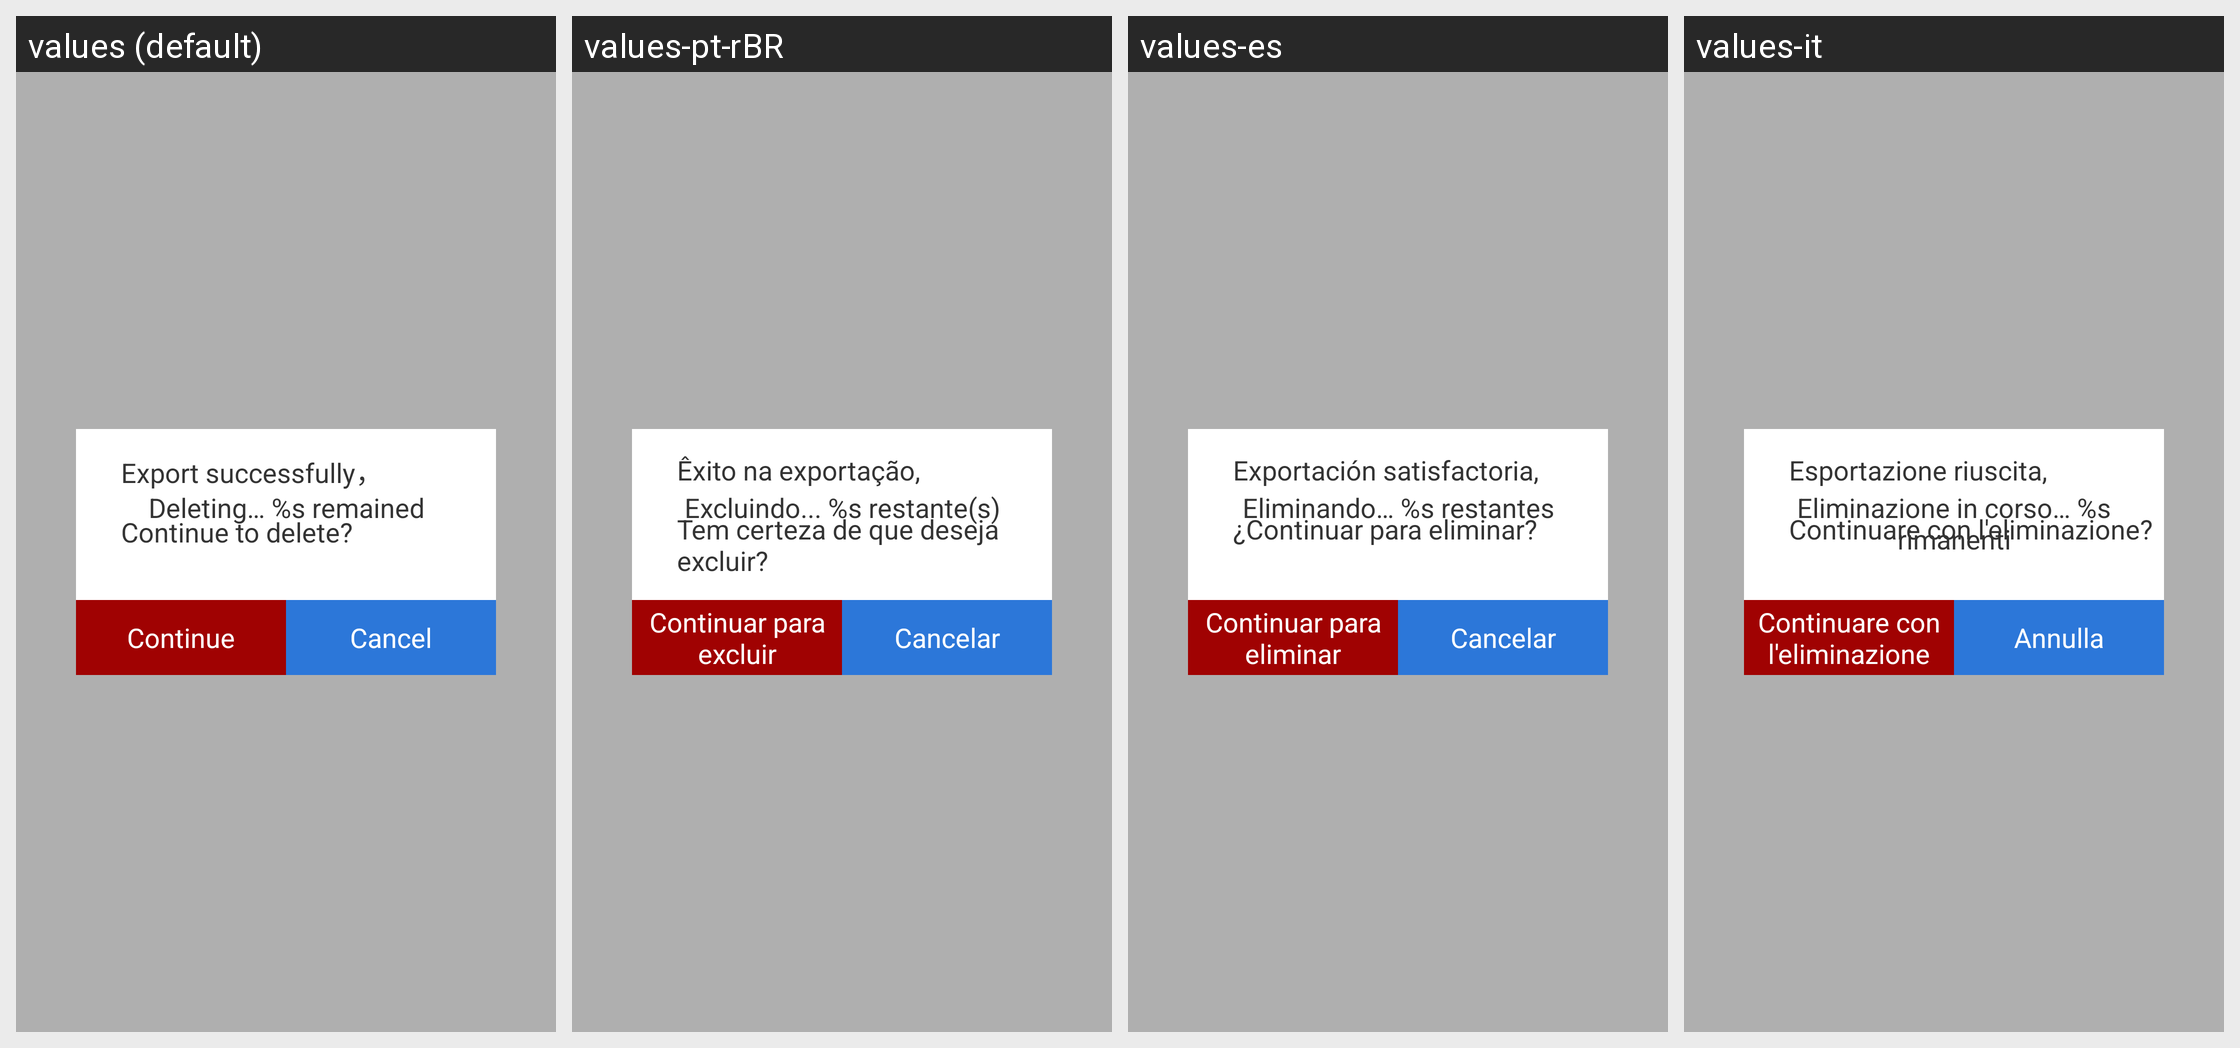

The same Android screen rendered under several of its app's locales, left to right. List the strings drawn on it with the default value and each locale's translation.
Android screen res/layout/delete_dial_item.xml rendered under 4 locales, left to right: values (default), values-pt-rBR, values-es, values-it. Device: Nexus 5 (rendered at 1080×1920; each locale shown at half size, 540×960, under a caption strip naming it); theme android:Theme.Holo.Light.NoActionBar.
Other locales in the repository, not shown: values-de, values-en, values-fr, values-ja, values-pt-rPT, values-ru, values-zh-rCN.
Strings drawn on this screen, with the default value and each locale's value (text and hints the layout hard-codes, and strings that could not be matched under every locale, appear in the picture but are not listed):

export_done
  values: Export successfully，
  values-pt-rBR: Êxito na exportação,
  values-es: Exportación satisfactoria,
  values-it: Esportazione riuscita,

confirm_delete
  values: Continue to delete?
  values-pt-rBR: Tem certeza de que deseja excluir?
  values-es: ¿Continuar para eliminar?
  values-it: Continuare con l'eliminazione?

continue_delete
  values: Continue
  values-pt-rBR: Continuar para excluir
  values-es: Continuar para eliminar
  values-it: Continuare con l'eliminazione

cancle
  values: Cancel
  values-pt-rBR: Cancelar
  values-es: Cancelar
  values-it: Annulla

delete
  values: Deleting… %s remained
  values-pt-rBR: Excluindo... %s restante(s)
  values-es: Eliminando… %s restantes
  values-it: Eliminazione in corso… %s rimanenti
